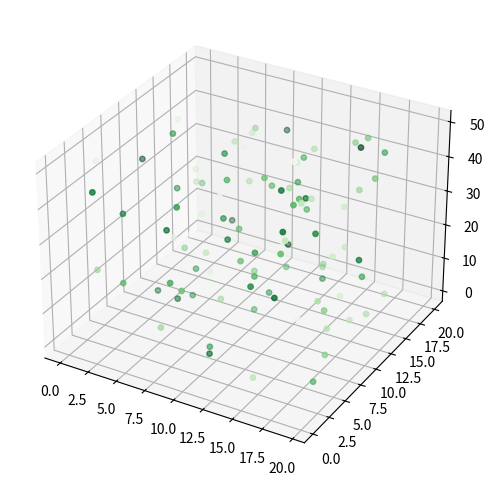

This figure's Python source:
# # 3. 임포트
import matplotlib.pyplot as plt
import numpy as np


# # 3. 수직 막대 그래프 그리기 : plt.bar(x, y)
# # # np.arange는 주어진 범위와 간격에 따라 균일한 값을 갖는 어레이를 생성하는 함수입니다.
# # years는 x축에 표시될 연도이고, values는 막대 그래프의 높이로 표시될 y 값 입니다.
# # 먼저 bar() 함수에 NumPy 어레이 [0, 1, 2]와 y 값에 해당하는 리스트 [100, 400, 900]를 입력해줍니다.
# # 다음, xticks()에 x와 years를 입력해주면, x축에 ‘2017’, ‘2018’, ‘2019’가 순서대로 표시됩니다.
# # 결과는 아래와 같습니다.
# x = np.arange(3)
# years = ['2017', '2018', '2019']
# values = [100, 400, 900]
# plt.bar(x, values) # 막대 그래프 표현하는 함수
# plt.xticks(x, years)
# plt.show()


# # 3. 수직 막대 그래프 스타일 꾸미기 : width, align, color, edgecolor, linewidth, tick_label, log
# # 이번에는 막대 그래프에서 막대와 테두리의 색, 두께 등 다양한 스타일을 적용해 보겠습니다.
# # width는 막대의 너비입니다. 디폴트 값은 0.8이며, 예제에서는 0.6으로 설정했습니다.
# # align은 틱 (tick)과 막대의 위치를 조절합니다. 디폴트 값은 ‘center’인데, ‘edge’로 설정하면 막대의 왼쪽 끝에 x_tick이 표시됩니다.
# # color는 막대의 색을 지정합니다.
# # edgecolor는 막대의 테두리 색을 지정합니다.
# # linewidth는 테두리의 두께를 지정합니다.
# # tick_label을 어레이 형태로 지정하면, 틱에 어레이의 문자열을 순서대로 나타낼 수 있습니다.
# # log=True로 설정하면, y축이 로그 스케일로 표시됩니다.
# #결과는 아래와 같습니다.
# x = np.arange(3)
# years = ['2017', '2018', '2019']
# values = [100, 400, 900]
# plt.bar(x, values, width=0.6, align='edge', color="springgreen",
#         edgecolor="gray", linewidth=3, tick_label=years, log=True)
# plt.show()


# # 3. 수평 막대 그래프 그리기 : plt.barh(x, y)
# # height는 막대의 높이입니다. 디폴트는 0.8인데 -0.6으로 설정했습니다.
# # align은 tick과 막대의 위치를 조절합니다. 디폴트는 ‘center’인데 ‘edge’로 설정하면 막대의 아래쪽 끝에 y_tick이 표시됩니다.
# # 예제에서는 height를 음수로 지정했기 때문에 막대의 위쪽 끝에 y_tick이 표시됩니다.
# # color는 막대의 색을 지정합니다.
# # edgecolor는 막대의 테두리색을 지정합니다.
# # linewidth는 테두리의 두께를 지정합니다.
# # tick_label을 어레이 형태로 지정해주면, 틱에 어레이의 문자열을 순서대로 나타낼 수 있습니다.
# # log=False로 설정하면, x 축이 선형 스케일로 표시됩니다. 디폴트는 False입니다.
# # 결과는 아래와 같습니다.
# y = np.arange(3)
# years = ['2017', '2018', '2019']
# values = [100, 400, 900]
# plt.barh(y, values, height=-0.6, align='edge', color="springgreen",
#         edgecolor="gray", linewidth=3, tick_label=years, log=False)
# plt.show()


# # 3. 2차원 산점도 그리기1 임의 : plt.scatter(x, y, s=size)
# # 산점도 (scatter plot)는 두 변수의 상관 관계를 직교 좌표계의 평면에 데이터를 점으로 표현하는 그래프입니다.
# # np.random.seed(int) : 이를 이용해서 난수 생성의 시드를 설정하면, 같은 난수를 재사용할 수 있습니다. seed()에 들어갈 파라미터는 0에서 4294967295 사이의 정수여야 합니다.
# # np.random.rand(int) : x, y의 위치, 마커의 색 (colors)과 면적 (area)을 무작위로 지정해줍니다. 예를 들어, x는 [0.7003673, 0.74275081, … ,0.23722644, 0.82394557]으로 0~1 범위에서 무작위의 int 개의 값을 갖습니다.
# # plt.scatter(x, y, s=size) : scatter()에 x, y 위치를 입력해줍니다. s는 마커의 면적, c는 마커의 색, alpha는 마커색의 투명도를 결정합니다.
# # 결과는 아래와 같습니다.
# np.random.seed(20210312)    # Reproducible random state
# N = 50
# x = np.random.rand(N)
# y = np.random.rand(N)
# colors = np.random.rand(N)
# area = (30 * np.random.rand(N))**2
# plt.scatter(x, y, s=area, c=colors, alpha=0.5)
# plt.show()


# # 3. 2차원 산점도 그리기2 수동 : plt.scatter(x, y, s=size)
# x = [100, 200, 300, 400, 500, 233, 355, 411, 777, 111, 666, 888]
# y = [705, 500, 200, 400, 300, 785, 500, 700, 300, 555, 444, 222]
# colors = np.random.rand(len(x))
# size = [50, 20, 30, 40, 99, 120, 122, 154, 199, 193, 888, 111]
# plt.scatter(x, y, s=size, c=colors, alpha=0.5)
# plt.show()


# 3. 3차원 산점도 그리기1 임의 : plt.figure().add_subplot(111, projection='3d').scatter(xs, ys, zs)
# xs, ys는 0에서 20 사이, zs는 0에서 50 사이의 값을 갖도록 범위를 정해줍니다.
n = 100
xmin, xmax, ymin, ymax, zmin, zmax = 0, 20, 0, 20, 0, 50
# color는 0에서 2 사이의 값을 갖는 실수이고, 이 값을 통해 각각 다른 색을 표현합니다.
cmin, cmax = 0, 2
# np.random.random_sample()를 통해 각 범위 안에서 임의의 실수를 생성합니다.
xs = np.array([(xmax - xmin) * np.random.random_sample() + xmin for i in range(n)])
ys = np.array([(ymax - ymin) * np.random.random_sample() + ymin for i in range(n)])
zs = np.array([(zmax - zmin) * np.random.random_sample() + zmin for i in range(n)])
color = np.array([(cmax - cmin) * np.random.random_sample() + cmin for i in range(n)])
print(xs, ys, zs)
# 이 부분은 아래와 같이 np.random.rand(n)를 이용해서 동일하게도 만들 수 있습니다.
# xs = (xmax - xmin) * np.random.rand(n) + xmin
# ys = (xmax - xmin) * np.random.rand(n) + ymin
# zs = (xmax - xmin) * np.random.rand(n) + zmin
# color = (xmax - xmin) * np.random.rand(n) + cmin
# rcParams를 이용해서 figure의 사이즈를 설정해줍니다.
plt.rcParams["figure.figsize"] = (6, 6)
fig = plt.figure()
# 3D axes를 만들기 위해 add_subplot()에 projection=’3d’를 입력해줍니다.
ax = fig.add_subplot(111, projection='3d')
# scatter() 함수에 x, y, z 위치를 어레이의 형태로 입력해줍니다.
# c=color는 color 어레이의 값들이 색으로 표현되도록 합니다.
# 마커 (marker)의 형태를 원형 (circle)으로 정해줍니다.
# cmap=’Greens’를 통해 colormap을 녹색 계열로 설정합니다.
ax.scatter(xs, ys, zs, c=color, marker='o', s=15, cmap='Greens')
# 결과는 아래와 같습니다.
plt.show()


# # 3. 3차원 산점도 그리기2 수동 : plt.figure().add_subplot(111, projection='3d').scatter(xs, ys, zs)
# # xs, ys는 0에서 20 사이, zs는 0에서 50 사이의 값을 갖도록 범위를 정해줍니다.
# n = 5
# xmin, xmax, ymin, ymax, zmin, zmax = 0, 5, 0, 5, 0, 10
# # color는 0에서 2 사이의 값을 갖는 실수이고, 이 값을 통해 각각 다른 색을 표현합니다.
# cmin, cmax = 0, 2
# # 각 20개의 데이터를 입력해 받습니다.
# xs = [2.35, 3.55, 5.32, 4.03, 1.15]
# ys = [4.81, 2.23, 3.34, 3.12, 1.91]
# zs = [7.86, 2.39, 9.39, 4.55, 6.12]
# # 이 부분은 아래와 같이 np.random.rand(n)를 이용해서 동일하게도 만들 수 있습니다.
# # xs = (xmax - xmin) * np.random.rand(n) + xmin
# # ys = (xmax - xmin) * np.random.rand(n) + ymin
# # zs = (xmax - xmin) * np.random.rand(n) + zmin
# # color = (xmax - xmin) * np.random.rand(n) + cmin
# # rcParams를 이용해서 figure의 사이즈를 설정해줍니다.
# plt.rcParams["figure.figsize"] = (6, 6)
# fig = plt.figure()
# # 3D axes를 만들기 위해 add_subplot()에 projection=’3d’를 입력해줍니다.
# ax = fig.add_subplot(111, projection='3d')
# # scatter() 함수에 x, y, z 위치를 어레이의 형태로 입력해줍니다.
# # c=color는 color 어레이의 값들이 색으로 표현되도록 합니다.
# # 마커 (marker)의 형태를 원형 (circle)으로 정해줍니다.
# # cmap=’Greens’를 통해 colormap을 녹색 계열로 설정합니다.
# ax.scatter(xs, ys, zs, marker='o', s=30, cmap='Greens')
# # 결과는 아래와 같습니다.
# plt.show()


# # 3. 히스토그램 그리기 : plt.hist(list)
# # 히스토그램 (Histogram)은 (빈)도수분포표를 그래프로 나타낸 것으로, 가로축은 계급, 세로축은 도수 (횟수나 개수 등)를 나타냅니다.
# # weight는 몸무게 값을 나타내는 리스트입니다.
# # 결과는 아래와 같습니다.
# weight = [68, 81, 64, 56, 78, 74, 61, 77, 66, 68, 59, 71, 80, 59, 67, 81, 69, 73, 69, 74, 70, 65]
# plt.hist(weight)
# plt.show()


# # 3. 여러 개의 히스토그램 그리기1 임의
# # Numpy의 np.random.randn(), np.random.standard_normal(), np.random.rand() 함수를 이용해서 임의의 값들을 만들었습니다.
# # 어레이 a는 표준편차 2.0, 평균 1.0을 갖는 정규분포, 어레이 b는 표준정규분포를 따릅니다.
# # 어레이 c는 -10.0에서 10.0 사이의 균일한 분포를 갖는 5000개의 임의의 값입니다.
# # 세 개의 분포를 동시에 그래프에 나타냅니다.
# # bins는 몇 개의 영역으로 쪼갤지를 설정합니다.
# # density=True로 설정해주면, 밀도함수가 되어서 막대의 아래 면적이 1이 됩니다.
# # alpha는 투명도를 의미합니다. 0.0에서 1.0 사이의 값을 갖습니다.
# # histtype을 ‘step’으로 설정하면 막대 내부가 비어있고, ‘stepfilled’로 설정하면 막대 내부가 채워집니다.
# # 결과는 아래와 같습니다.
# a = 2.0 * np.random.randn(10000) + 1.0
# b = np.random.standard_normal(10000)
# c = 20.0 * np.random.rand(5000) - 10.0
# plt.hist(a, bins=100, density=True, alpha=0.7, histtype='step')
# plt.hist(b, bins=50, density=True, alpha=0.5, histtype='stepfilled')
# plt.hist(c, bins=100, density=True, alpha=0.9, histtype='step')
# plt.show()


# # 3. 여러 개의 히스토그램 그리기2 수동
# # 어레이 a는 표준편차 2.0, 평균 1.0을 갖는 정규분포, 어레이 b는 표준정규분포를 따릅니다.
# # 어레이 c는 -10.0에서 10.0 사이의 균일한 분포를 갖는 5000개의 임의의 값입니다.
# # 세 개의 분포를 동시에 그래프에 나타냅니다.
# # bins는 몇 개의 영역으로 쪼갤지를 설정합니다.
# # density=True로 설정해주면, 밀도함수가 되어서 막대의 아래 면적이 1이 됩니다.
# # alpha는 투명도를 의미합니다. 0.0에서 1.0 사이의 값을 갖습니다.
# # histtype을 ‘step’으로 설정하면 막대 내부가 비어있고, ‘stepfilled’로 설정하면 막대 내부가 채워집니다.
# # 결과는 아래와 같습니다.
# a = [1, 2, 3, 4, 5, 4, 3, 2, 1]
# b = [1, 2, 3, 4, 5, 6, 7, 8, 9, 10, 9, 8, 7, 6, 5, 4, 3, 3, 2, 1]
# c = [1, 2, 3, 4, 5, 6, 7, 8, 9, 10, 11, 12, 13, 14, 15, 14, 13, 12, 11, 10, 9, 8, 7, 6, 5, 4, 3, 3, 2, 1]
# plt.hist(a, bins=3, density=True, alpha=0.7, histtype='step')
# plt.hist(b, bins=6, density=True, alpha=0.5, histtype='stepfilled')
# plt.hist(c, bins=9, density=True, alpha=0.9, histtype='stepfilled')
# plt.show()


# # 3. 에러바 그래프1 (대칭편차 나타내기) : plt.errorbar(x, y, yerr=[array])
# # 에러바 (Errorbar, 오차막대)는 데이터의 편차를 표시하기 위한 그래프 형태입니다.
# # errorbar() 함수에 x, y 값들과 함께,
# # 데이터의 편차를 나타내는 리스트인 yerr을 입력합니다.
# # yerr의 각 값들은 데이터 포인트의 위/아래 대칭인 오차로 표시됩니다.
# # 결과는 아래와 같습니다.
# x = [1, 2, 3, 4]
# y = [1, 4, 9, 16]
# yerr = [2.3, 3.1, 1.7, 2.5]
# plt.errorbar(x, y, yerr=yerr)
# plt.show()


# # 3. 에러바 그래프2 (비대칭편차 나타내기) : plt.errorbar(x, y, yerr=[(tuple1), (tuple2)])
# # 데이터 포인트를 기준으로 비대칭인 편차를 표시합니다.
# # 첫번째 튜플의 값들은 아래 방향 편차,
# # 두번째 튜플의 값들은 위 방향 편차를 나타냅니다.
# # 결과는 아래와 같습니다.
# x = [1, 2, 3, 4]
# y = [1, 4, 9, 16]
# yerr = [(2.3, 3.1, 1.7, 2.5), (1.1, 2.5, 0.9, 3.9)]
# plt.errorbar(x, y, yerr=yerr)
# plt.show()


# # 3. 에러바 그래프3 (상한/하한 기호 표시하기) : plt.errorbar(x, y, yerr=[array], uplims=True, lolims=True) # 아래, 위 화살표
# # uplims, lolims를 사용해서 상한/하한 기호를 선택적으로 표시할 수 있습니다.
# # 예를 들어, uplims이 True이고 lolims이 False라면, 
# # 이 값이 상한값임을 의미해서 아래 방향의 화살표가 표시됩니다.
# # 결과는 아래와 같습니다.
# x = np.arange(1, 5)
# y = x**2
# # numpy 수열 만들기 : 예를 들어 np.linspace(0.1, 0.4, 4)는 0.1에서 시작해서 4까지 0.4씩 증가하는 수열을 만든다는 의미
# yerr = np.linspace(0.1, 0.4, 4) 
# # 1번째 에러바 그래프 : 화살표 없음
# plt.errorbar(x, y + 4, yerr=yerr)
# # 2번째 에러바 그래프 : 전부 아래, 위로 화살표 있음
# plt.errorbar(x, y + 2, yerr=yerr, uplims=True, lolims=True) 
# # 3번째 에러바 그래프 : 아래, 없음, 아래위, 위로 화살표
# upperlimits = [True, False, True, False]
# lowerlimits = [False, False, True, True] 
# plt.errorbar(x, y, yerr=yerr, uplims=upperlimits, lolims=lowerlimits)
# plt.show()


# # 3. 파이챠트 그리기 : plt.pie([ratioArray], labels=[labelsArray], autopct='string')
# # 파이 차트 (Pie chart, 원 그래프)는 범주별 구성 비율을 원형으로 표현한 그래프입니다.
# # ratioArray: 각 영역의 비율입니다.
# # labelsArray: 각 영역의 이름입니다.
# # autopct : 부채꼴 안에 표시될 숫자의 형식을 지정. 예) 「%.1f%%」는 소수점 한자리까지 표시하도록 설정하는 것입니다.
# ratio = [34, 32, 16, 18]
# labels = ['Apple', 'Banana', 'Melon', 'Grapes']
# plt.pie(ratio, labels=labels, autopct='%.1f%%')
# plt.show()


# # 3. 파이챠트 시작 각도와 방향 설정하기 : plt.pie([ratioArray], labels=[labelsArray], autopct='string', startangle=int, counterclock=False)
# # startangle : 부채꼴이 그려지는 시작 각도. 디폴트는 0도 (양의 방향 x축)
# # counterclock : False로 설정하면 시계 방향 순서로 부채꼴 영역이 표시됩니다.
# ratio = [34, 32, 16, 18]
# labels = ['Apple', 'Banana', 'Melon', 'Grapes']
# plt.pie(ratio, labels=labels, autopct='%.1f%%', startangle=260, counterclock=False)
# plt.show()


# # 3. 파이챠트 중심에서 벗어나는 정도 설정하기 : plt.pie([ratioArray], labels=[labelsArray], autopct='string', startangle=int, counterclock=False, explode=[explodeArray])
# # explodeArray : 부채꼴이 파이 차트의 중심에서 벗어나는 정도
# ratio = [34, 32, 16, 18]
# labels = ['Apple', 'Banana', 'Melon', 'Grapes']
# # ‘Banana’와 ‘Grapes’ 영역에 대해서 반지름의 10% 만큼 벗어나도록 설정했습니다.
# explode = [0, 0.10, 0, 0.10]
# plt.pie(ratio, labels=labels, autopct='%.1f%%', startangle=260, counterclock=False, explode=explode)
# plt.show()


# # 3. 파이챠트 그림자 나타내기 : plt.pie([ratioArray], labels=[labelsArray], autopct='string', startangle=int, counterclock=False, explode=[explodeArray], shadow=True)
# # shadow = True로 설정하면, 파이 차트에 그림자가 표시됩니다.
# ratio = [34, 32, 16, 18]
# labels = ['Apple', 'Banana', 'Melon', 'Grapes']
# explode = [0.05, 0.05, 0.05, 0.05]
# plt.pie(ratio, labels=labels, autopct='%.1f%%', startangle=260, counterclock=False, explode=explode, shadow=True)
# plt.show()


# # 3. 파이챠트 색상 지정하기1 : plt.pie([ratioArray], labels=[labelsArray], autopct='string', startangle=int, counterclock=False, explode=[explodeArray], shadow=True, colors=[colorsArray])
# # colorsArray : ‘silver’ 등 이름을 사용하거나,  ‘#ff9999’ 등 헥사코드로 각 영역의 색상을 지정합니다.
# # 결과는 아래와 같습니다.
# ratio = [34, 32, 16, 18]
# labels = ['Apple', 'Banana', 'Melon', 'Grapes']
# explode = [0.05, 0.05, 0.05, 0.05]
# colors = ['silver', 'gold', 'whitesmoke', 'lightgray']
# # colors = ['#ff9999', '#ffc000', '#8fd9b6', '#d395d0']
# plt.pie(ratio, labels=labels, autopct='%.1f%%', startangle=260, counterclock=False, explode=explode, shadow=True, colors=colors)
# plt.show()


# # 3. 파이챠트 부채꼴 스타일 지정하기 : plt.pie([ratioArray], labels=[labelsArray], autopct='string', startangle=int, counterclock=False, colors=[colorsArray], wedgeprops={wedgepropsDict})
# # wedgepropsDict : 부채꼴 영역의 스타일을 설정하는 딕셔너리. ‘width’, ‘edgecolor’, ‘linewidth’ 키를 이용해서 각각 "부채꼴 영역의 너비(=반지름에 대한 비율)", "테두리의 색상", "테두리 선의 너비"를 설정합니다.
# # 결과는 아래와 같습니다. 
# ratio = [34, 32, 16, 18]
# labels = ['Apple', 'Banana', 'Melon', 'Grapes']
# colors = ['#ff9999', '#ffc000', '#8fd9b6', '#d395d0']
# wedgeprops={'width': 0.7, 'edgecolor': 'w', 'linewidth': 5}
# plt.pie(ratio, labels=labels, autopct='%.1f%%', startangle=260, counterclock=False, colors=colors, wedgeprops=wedgeprops)
# plt.show()



# # 최종숙제1 : 자신이 가지고 있는 메모장 파일을 통해서 리스트에 담아서 이를 이용해 그래프로 그리고 시각화까지 해보기
# # 최종숙제2 : 자신이 가지고 있는 엑셀 파일(*.CSV, *.XLSX)을 통해서 리스트에 담아서 이를 이용해 그래프로 그리고 시각화까지 해보기
# # 최종숙제3 : 웹크롤러로 받은 데이터를 리스트에 담아서 이를 이용해 그래프로 그리고 시각화까지 해보기